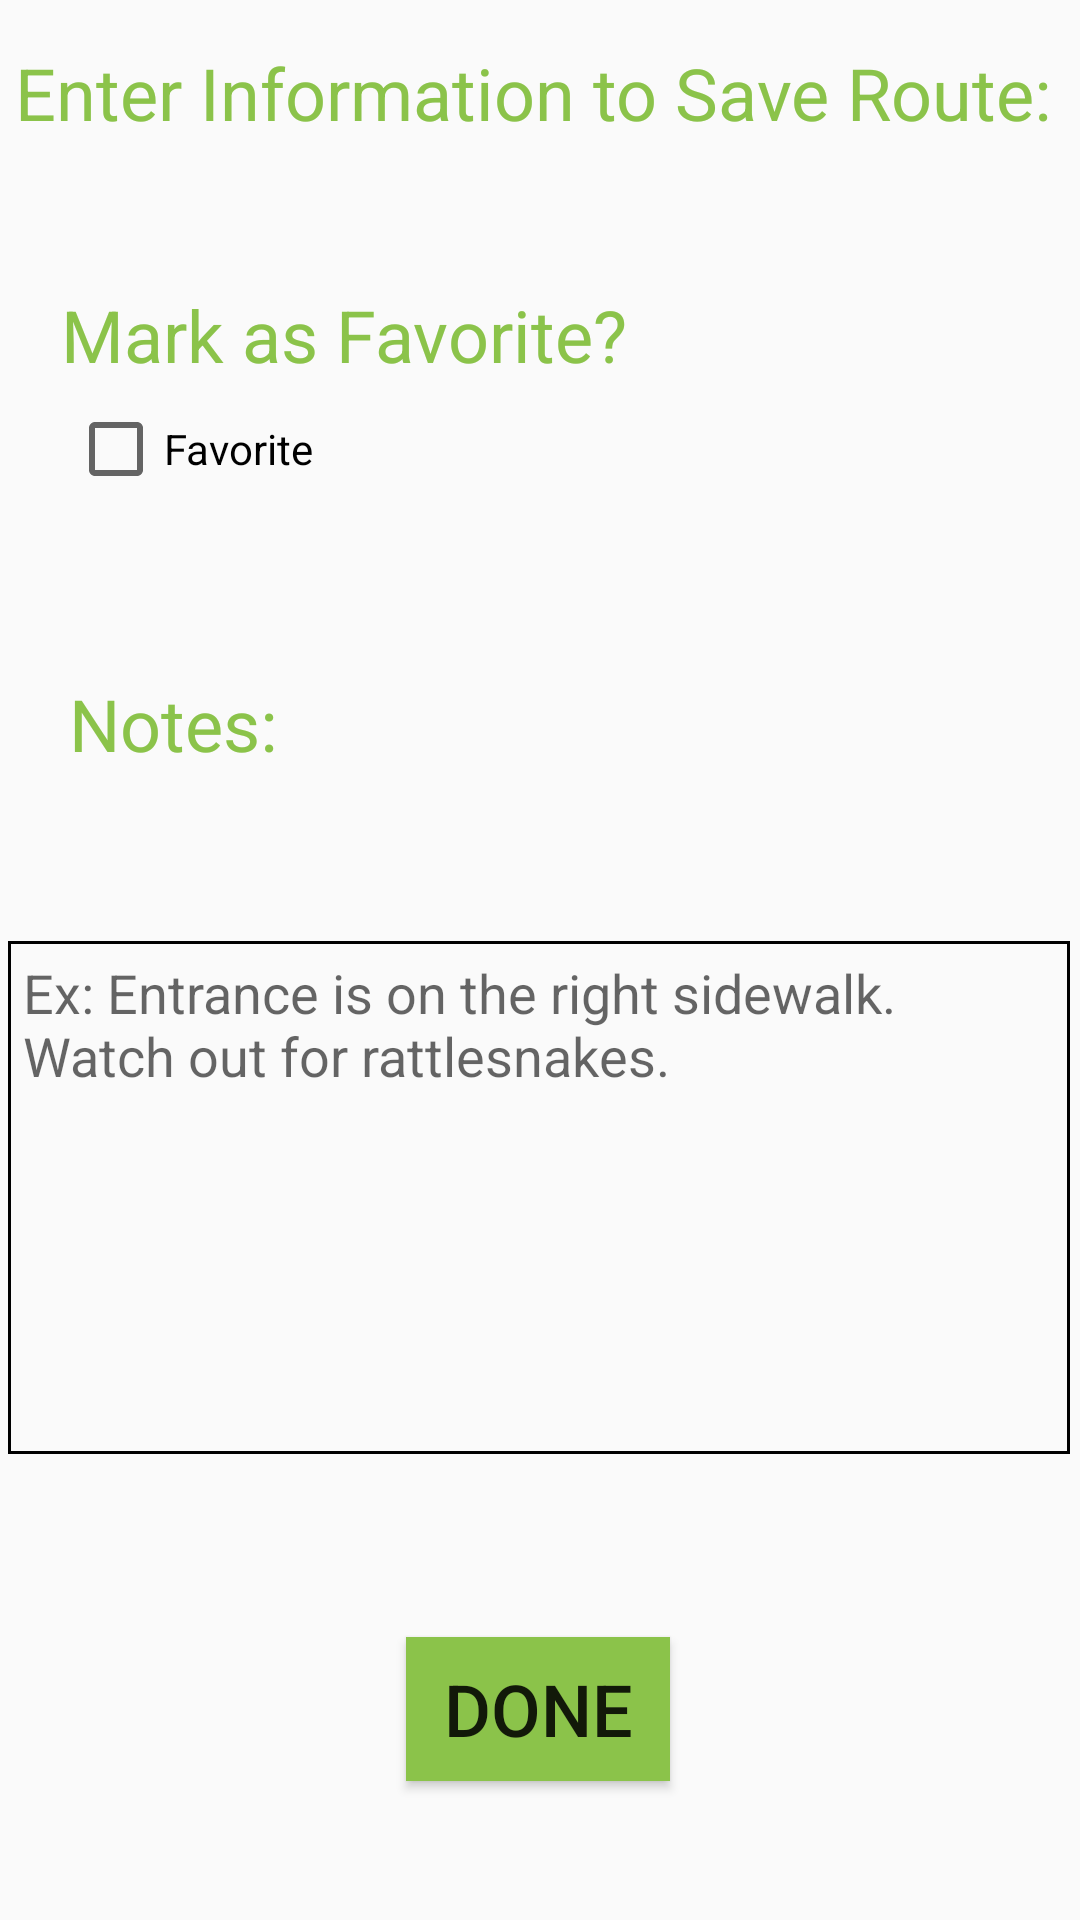

Reconstruct the res/layout file that produces this screen, plus the resources it refers to.
<!-- AndroidManifest.xml: application theme AppTheme -->
<!-- res/layout/activity_route_extra.xml -->
<?xml version="1.0" encoding="utf-8"?>
<androidx.constraintlayout.widget.ConstraintLayout xmlns:android="http://schemas.android.com/apk/res/android"
    xmlns:app="http://schemas.android.com/apk/res-auto"
    xmlns:tools="http://schemas.android.com/tools"
    android:layout_width="match_parent"
    android:layout_height="match_parent"
    tools:context=".RouteExtraActivity">

    <TextView
        android:id="@+id/header_information"
        android:layout_width="350dp"
        android:layout_height="34dp"
        android:text="@string/header_info"
        android:textColor="#8BC34A"
        android:textSize="24sp"
        app:layout_constraintBottom_toBottomOf="parent"
        app:layout_constraintEnd_toEndOf="parent"
        app:layout_constraintHorizontal_bias="0.5"
        app:layout_constraintStart_toStartOf="parent"
        app:layout_constraintTop_toTopOf="parent"
        app:layout_constraintVertical_bias="0.024" />

    <TextView
        android:id="@+id/question_favorite"
        android:layout_width="wrap_content"
        android:layout_height="wrap_content"
        android:text="@string/question_favorite_text"
        android:textColor="#8BC34A"
        android:textSize="24sp"
        app:layout_constraintBottom_toBottomOf="parent"
        app:layout_constraintHorizontal_bias="0.119"
        app:layout_constraintLeft_toLeftOf="parent"
        app:layout_constraintRight_toRightOf="parent"
        app:layout_constraintTop_toTopOf="parent"
        app:layout_constraintVertical_bias="0.157" />

    <CheckBox
        android:id="@+id/option_favorite"
        android:layout_width="95dp"
        android:layout_height="32dp"
        android:text="@string/option_favorite_text"
        app:layout_constraintBottom_toBottomOf="parent"
        app:layout_constraintEnd_toEndOf="parent"
        app:layout_constraintHorizontal_bias="0.085"
        app:layout_constraintStart_toStartOf="parent"
        app:layout_constraintTop_toTopOf="parent"
        app:layout_constraintVertical_bias="0.22" />

    <TextView
        android:id="@+id/name_notes"
        android:layout_width="wrap_content"
        android:layout_height="wrap_content"
        android:text="@string/name_notes"
        android:textColor="#8BC34A"
        android:textSize="24sp"
        app:layout_constraintBottom_toBottomOf="parent"
        app:layout_constraintHorizontal_bias="0.079"
        app:layout_constraintLeft_toLeftOf="parent"
        app:layout_constraintRight_toRightOf="parent"
        app:layout_constraintTop_toTopOf="parent"
        app:layout_constraintVertical_bias="0.37" />

    <EditText
        android:id="@+id/box_notesText"
        android:layout_width="354dp"
        android:layout_height="171dp"
        android:background="@drawable/border"
        android:ems="10"
        android:gravity="top"
        android:hint="@string/hint_notes"
        android:importantForAutofill="no"
        android:inputType="textMultiLine|textCapSentences"
        android:padding="5dp"
        android:scrollHorizontally="false"
        android:text=""
        app:layout_constraintBottom_toBottomOf="parent"
        app:layout_constraintEnd_toEndOf="parent"
        app:layout_constraintHorizontal_bias="0.456"
        app:layout_constraintStart_toStartOf="parent"
        app:layout_constraintTop_toTopOf="parent"
        app:layout_constraintVertical_bias="0.669" />

    <Button
        android:id="@+id/bt_done"
        android:layout_width="wrap_content"
        android:layout_height="wrap_content"
        android:background="#8BC34A"
        android:text="@string/bt_done_text"
        android:textSize="24sp"
        app:layout_constraintBottom_toBottomOf="parent"
        app:layout_constraintEnd_toEndOf="parent"
        app:layout_constraintHorizontal_bias="0.498"
        app:layout_constraintStart_toStartOf="parent"
        app:layout_constraintTop_toTopOf="parent"
        app:layout_constraintVertical_bias="0.922" />

</androidx.constraintlayout.widget.ConstraintLayout>
<!-- resources referenced by this layout -->
<resources>
  <!-- drawable border (drawable) -->
  <shape xmlns:android="http://schemas.android.com/apk/res/android">
      <stroke
          android:width="1dp"
          android:color="#000000" />
  </shape>
  <string name="bt_done_text">Done</string>
  <string name="header_info">Enter Information to Save Route:</string>
  <string name="hint_notes">Ex: Entrance is on the right sidewalk. Watch out for rattlesnakes.</string>
  <string name="name_notes">Notes:</string>
  <string name="option_favorite_text">Favorite</string>
  <string name="question_favorite_text">Mark as Favorite?</string>
  <style name="AppTheme" parent="Theme.AppCompat.Light.DarkActionBar">
          
          <item name="colorPrimary">@color/colorPrimary</item>
          <item name="colorPrimaryDark">@color/colorPrimaryDark</item>
          <item name="colorAccent">@color/colorAccent</item>
      </style>
  <color name="colorPrimary">#008577</color>
  <color name="colorPrimaryDark">#00574B</color>
  <color name="colorAccent">#D81B60</color>
</resources>
